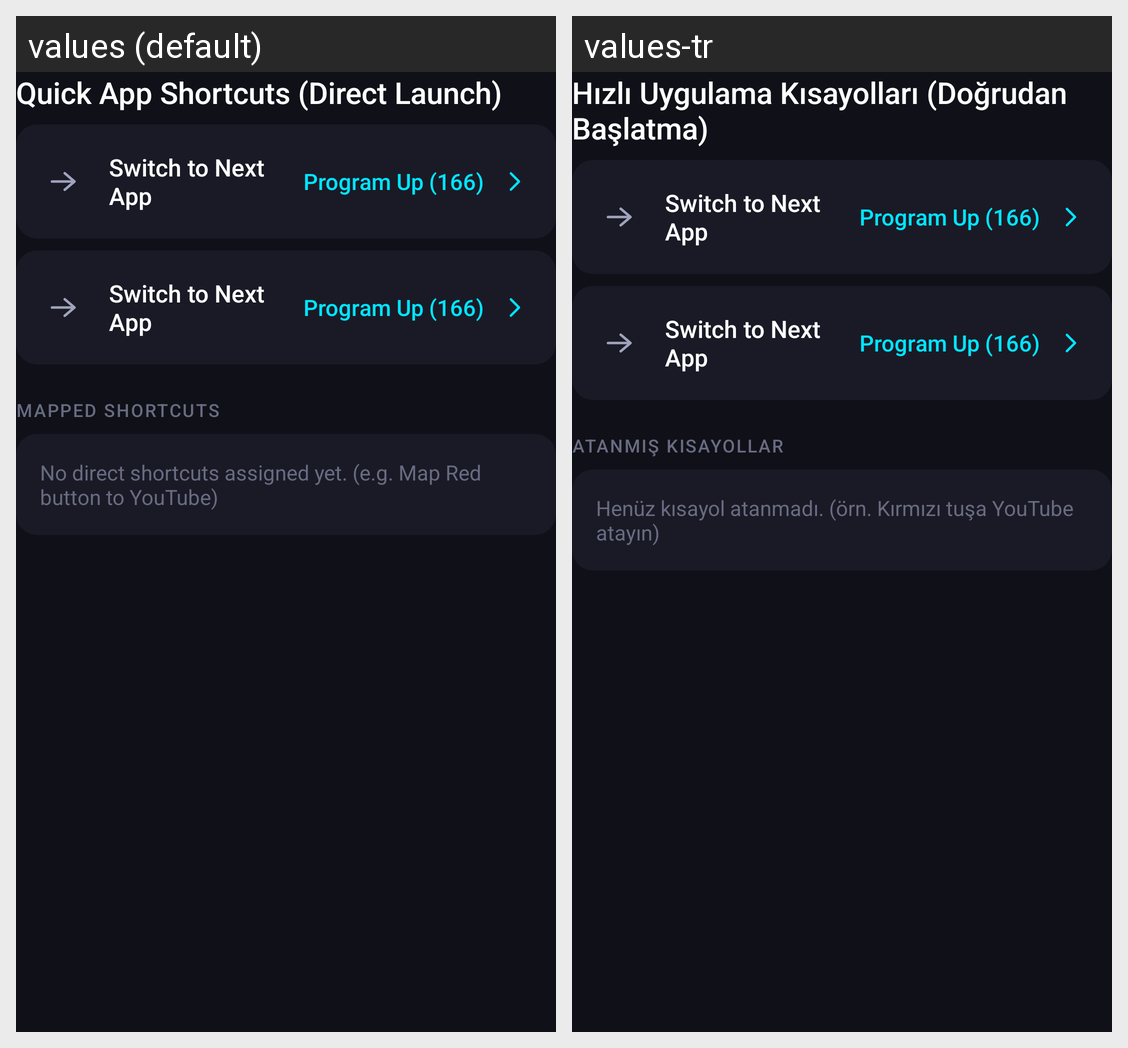

Strings drawn on this Android screen and how each of the app's shown locales translates them:
Android screen res/layout/pane_shortcuts.xml rendered under 2 locales, left to right: values (default), values-tr. Device: Nexus 5 (rendered at 1080×1920; each locale shown at half size, 540×960, under a caption strip naming it); theme Theme.TVAppSwitcher.
Strings drawn on this screen, with the default value and each locale's value (text and hints the layout hard-codes, and strings that could not be matched under every locale, appear in the picture but are not listed):

section_direct_shortcuts
  values: Quick App Shortcuts (Direct Launch)
  values-tr: Hızlı Uygulama Kısayolları (Doğrudan Başlatma)

shortcuts_mapped_label
  values: Mapped Shortcuts
  values-tr: Atanmış Kısayollar

no_shortcuts_hint
  values: No direct shortcuts assigned yet. (e.g. Map Red button to YouTube)
  values-tr: Henüz kısayol atanmadı. (örn. Kırmızı tuşa YouTube atayın)
